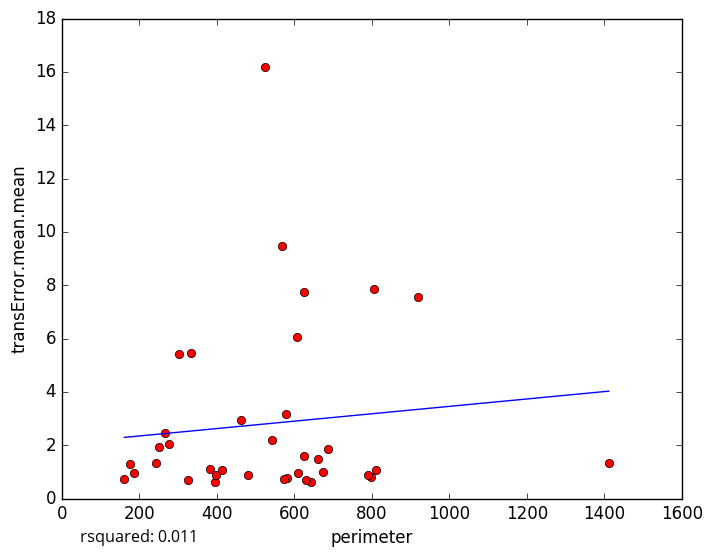

Values plotted in this chart, from the file beside it:
perimeter, transError.mean.mean
582.4, 0.78
574.4, 0.7378
642.5, 0.6111
396.7, 0.6271
398.1, 0.8953
629.8, 0.6901
325.2, 0.6869
161.5, 0.7196
607.4, 6.071
624, 7.748
413.6, 1.066
479.6, 0.881
383.7, 1.111
673.4, 0.9922
798.4, 0.8063
186.4, 0.9605
610, 0.9536
661.9, 1.467
243.2, 1.315
625.5, 1.606
175.2, 1.289
810.7, 1.086
791.2, 0.8739
569.5, 9.469
301.7, 5.437
333.3, 5.458
251.5, 1.944
266.9, 2.439
277.3, 2.036
542.2, 2.209
523.5, 16.19
462.2, 2.938
804.8, 7.869
577.7, 3.155
919.4, 7.546
687, 1.875
1412, 1.317
5-Fold RMSE:, 3.832, 2.994, 5.476, 2.196, 2.196
Average 5-Fold RMSE:, 3.299
5-Fold rsquared:, -15.36, -0.02158, -0.8564, -0.005891, -0.005891
Average 5-Fold rsquared:, -3.299
